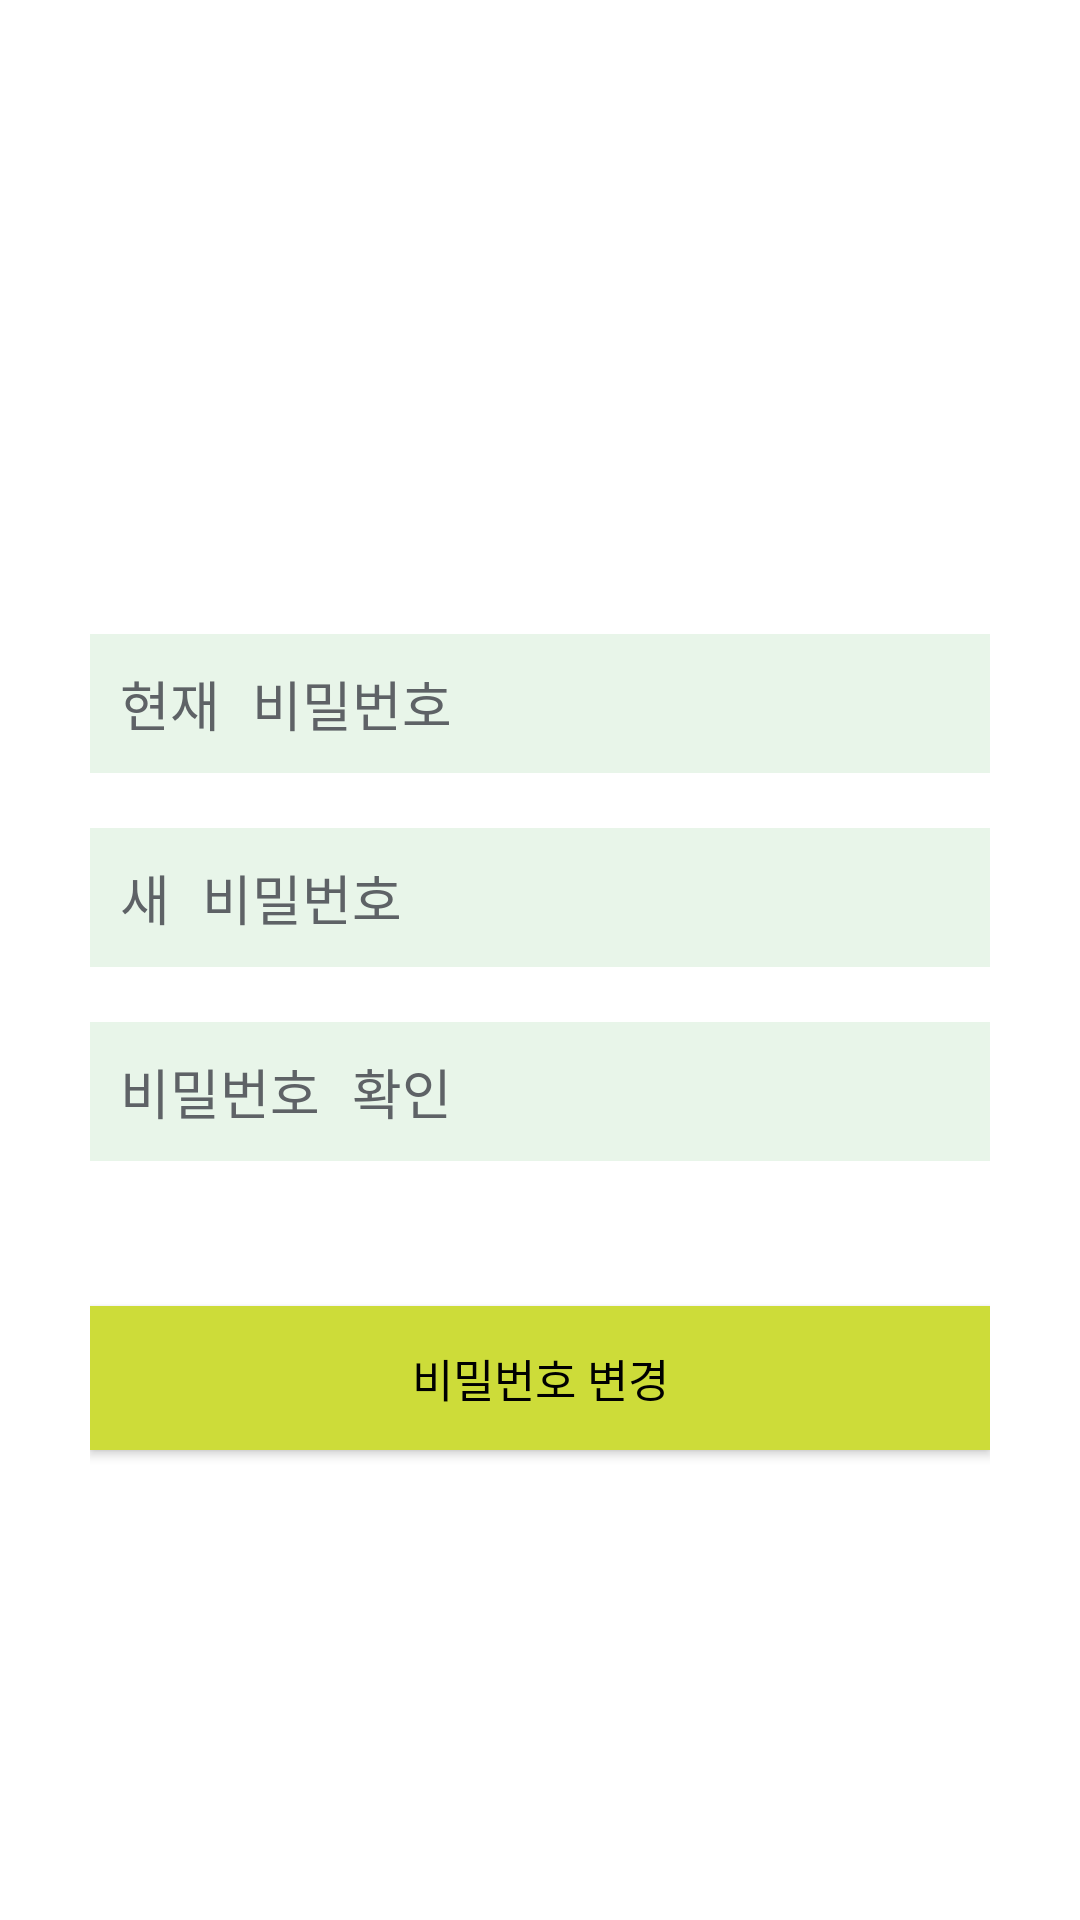

Reconstruct the res/layout file that produces this screen, plus the resources it refers to.
<!-- AndroidManifest.xml: activity theme AppBaseTheme -->
<!-- res/layout/activity_pwchange.xml -->
<?xml version="1.0" encoding="utf-8"?>
<LinearLayout xmlns:android="http://schemas.android.com/apk/res/android"
    android:orientation="vertical" android:layout_width="match_parent"
    android:layout_height="match_parent"
    android:background="@color/windowBackground"
    android:gravity="center"
    android:padding="10dp"
    android:weightSum="100">

    <LinearLayout
        android:layout_weight="50"
        android:layout_width="fill_parent"
        android:layout_height="wrap_content"
        android:layout_gravity="center"
        android:orientation="vertical"
        android:paddingLeft="20dp"
        android:paddingRight="20dp"
        android:weightSum="1">

        <ImageView
            android:id="@+id/leaf_bg"
            android:layout_width="94dp"
            android:layout_height="wrap_content"
            android:layout_gravity="center"
            android:background="@drawable/ic_account_circle_black_24dp"
            android:layout_weight="0.5" />

        <LinearLayout
            android:background="#FFFFFF"
            android:gravity="center_horizontal"
            android:orientation="horizontal"
            android:layout_weight="0.05"
            android:layout_width="match_parent"
            android:layout_height="wrap_content"
            android:layout_marginTop="30dp">

            <EditText
                android:id="@+id/password"
                android:hint="현재 비밀번호"
                android:inputType="textPassword"
                android:layout_width="fill_parent"
                android:layout_height="wrap_content"
                android:layout_marginBottom="10dp"
                android:background="@color/colorInput"
                android:padding="10dp"
                android:textColor="@color/input_register"
                android:textColorHint="@color/input_register_hint" />
        </LinearLayout>

        <LinearLayout
            android:background="#FFFFFF"
            android:gravity="center_horizontal"
            android:orientation="horizontal"
            android:layout_weight="0.05"
            android:layout_width="match_parent"
            android:layout_height="wrap_content">

            <EditText
                android:id="@+id/new_pw"
                android:hint="새 비밀번호"
                android:inputType="textPassword"
                android:padding="10dp"
                android:layout_width="fill_parent"
                android:layout_height="wrap_content"
                android:layout_marginBottom="10dp"
                android:background="@color/colorInput"
                android:textColor="@color/input_register"
                android:textColorHint="@color/input_register_hint" />
        </LinearLayout>
        <LinearLayout
            android:background="#FFFFFF"
            android:gravity="center_horizontal"
            android:orientation="horizontal"
            android:layout_weight="0.05"
            android:layout_width="match_parent"
            android:layout_height="wrap_content">

            <EditText
                android:id="@+id/check_pw"
                android:hint="비밀번호 확인"
                android:inputType="textPassword"
                android:padding="10dp"
                android:layout_width="fill_parent"
                android:layout_height="wrap_content"
                android:layout_marginBottom="10dp"
                android:background="@color/colorInput"
                android:textColor="@color/input_register"
                android:textColorHint="@color/input_register_hint" />
        </LinearLayout>
        <LinearLayout
            android:background="#FFFFFF"
            android:gravity="center_horizontal"
            android:orientation="horizontal"
            android:layout_weight="0.05"
            android:layout_width="match_parent"
            android:layout_height="wrap_content">
            <Button
                android:layout_marginTop="30dp"
                android:text="비밀번호 변경"
                android:textSize="15dp"
                android:id="@+id/btn_change"
                android:layout_width="match_parent"
                android:layout_height="wrap_content"
                android:background="@color/colorButton"
                android:textColor="@color/btn_login"
                android:onClick="pwchange_clear" />
        </LinearLayout>
    </LinearLayout>

</LinearLayout>
<!-- resources referenced by this layout -->
<resources>
  <color name="btn_login">#000000</color>
  <color name="colorButton">#CDDC39</color>
  <color name="colorInput">#E8F5E9</color>
  <color name="input_register">#888888</color>
  <color name="input_register_hint">#5e6266</color>
  <color name="windowBackground">#FFFFFF</color>
  <style name="AppBaseTheme" parent="@style/Theme.AppCompat.Light">
          <item name="actionBarStyle">@style/MyActionBar</item>
      </style>
  <style name="MyActionBar" parent="@style/Widget.AppCompat.ActionBar.Solid">
          <item name="titleTextStyle">@style/MyTitleTextStyle</item>
      </style>
  <style name="MyTitleTextStyle" parent="@style/TextAppearance.AppCompat.Widget.ActionBar.Title">
          <item name="android:textColor">#FFFFFF</item>
      </style>
</resources>
